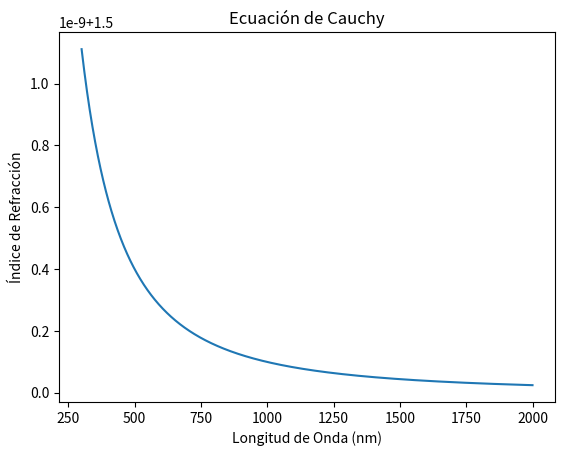

The script that saved this image:
import numpy as np
import matplotlib.pyplot as plt

# Función que calcula el índice de refracción según la ecuación de Cauchy
def cauchy_equation(wavelength, coefficients):
    result = coefficients[0]
    for i in range(1, len(coefficients)):
        result += coefficients[i] / wavelength**(2*i)
    return result

# Parámetros
wavelengths = np.linspace(300, 2000, 1000)  # Longitudes de onda en nanómetros
coefficients = [1.5, 1e-4, 1e-8]  # Coeficientes de la ecuación de Cauchy

# Calcular el índice de refracción para cada longitud de onda
refraction_indices = cauchy_equation(wavelengths, coefficients)

# Graficar
plt.plot(wavelengths, refraction_indices)
plt.xlabel('Longitud de Onda (nm)')
plt.ylabel('Índice de Refracción')
plt.title('Ecuación de Cauchy')
plt.show()
